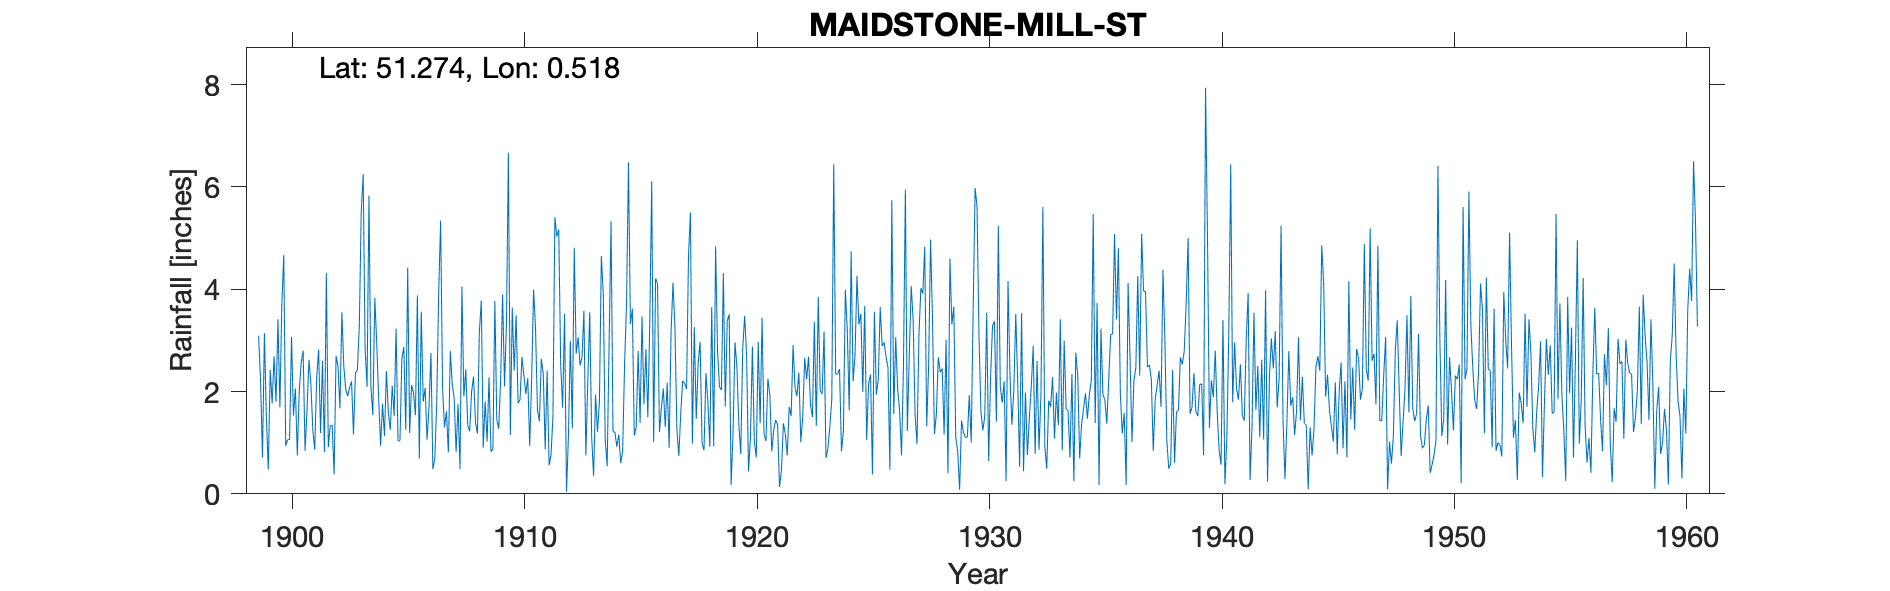

Values plotted in this chart, from the file beside it:
MAIDSTONE-MILL-ST, , , , , , , , , , , , , , , , , , , , , , , 
Grid ref, TQ7575055743, Long, 0.5182, Lat, 51.27, Elevation, 38, ft, , , , , , , , , , , , , , , 
Station no, 359/5, , , , , , , , , , , , , , , , , , , , , , 
, 1890, 1891, 1892, 1893, 1894, 1895, 1896, 1897, 1898, 1899, 1900, 1901, 1902, 1903, 1904, 1905, 1906, 1907, 1908, 1909, 1910, 1911, 1912
January, , , , , , , , , , 3.09, 3.72, 0.84, 0.91, 2.2, 3.83, 1.03, 3.56, 1.3, 1.34, 0.82, 2.41, 1.64, 2.52
February, , , , , , , , , , 2.23, 4.67, 1.63, 1.33, 1.16, 2.96, 1.04, 1.8, 1.61, 1.22, 0.88, 3.49, 1.42, 1.68
March, , , , , , , , , , 0.71, 0.94, 2.62, 1.34, 2.36, 1.86, 2.64, 2.07, 0.81, 2, 3.77, 1.77, 2.64, 3.52
April, , , , , , , , , , 3.14, 1.06, 2.15, 0.38, 2.42, 0.94, 2.87, 1.06, 2.79, 2.29, 1.46, 1.84, 2.35, 0.04
May, , , , , , , , , , 1.52, 1.06, 1.25, 2.69, 3.26, 1.76, 1.25, 1.69, 2.15, 1.4, 1.27, 2.68, 0.87, 1.13
June, , , , , , , , , , 0.47, 3.07, 0.86, 2.5, 5.51, 1.13, 4.42, 2.75, 1.86, 1.18, 2.25, 2.31, 2.41, 2.99
July, , , , , , , , , , 2.42, 1.53, 2.27, 1.67, 6.25, 2.4, 1.19, 0.48, 0.82, 3.16, 3.9, 1.95, 0.56, 1.28
August, , , , , , , , , , 1.77, 2.06, 2.82, 3.55, 2.84, 1.59, 2.13, 0.69, 1.75, 3.78, 2.1, 2.26, 0.76, 4.81
September, , , , , , , , , , 2.69, 0.75, 1.19, 2.49, 2.09, 1.25, 1.97, 1.8, 0.48, 0.9, 3.35, 0.94, 1.51, 2.74
October, , , , , , , , , , 1.8, 2.01, 2.6, 2.04, 5.83, 2.11, 1.54, 3.93, 4.05, 1.8, 6.67, 2.24, 5.41, 3.06
November, , , , , , , , , , 3.41, 2.56, 0.82, 1.91, 2.1, 1.52, 3.88, 5.34, 1.9, 1.02, 1.15, 3.99, 5.03, 2.51
December, , , , , , , , , , 1.69, 2.8, 4.32, 2.08, 1.54, 3.23, 0.69, 2.07, 2.43, 2.28, 3.64, 3.24, 5.17, 2.67
Total, , , , , , , , , , 24.94, 26.23, 23.37, 22.89, 37.56, 24.58, 24.65, 27.24, 21.95, 22.37, 31.26, 29.12, 29.77, 28.95
Note that TYRain_1931-1940_03_pt1-page-2…, , , , , , , , , , , , , , , , , , , , , , , 
